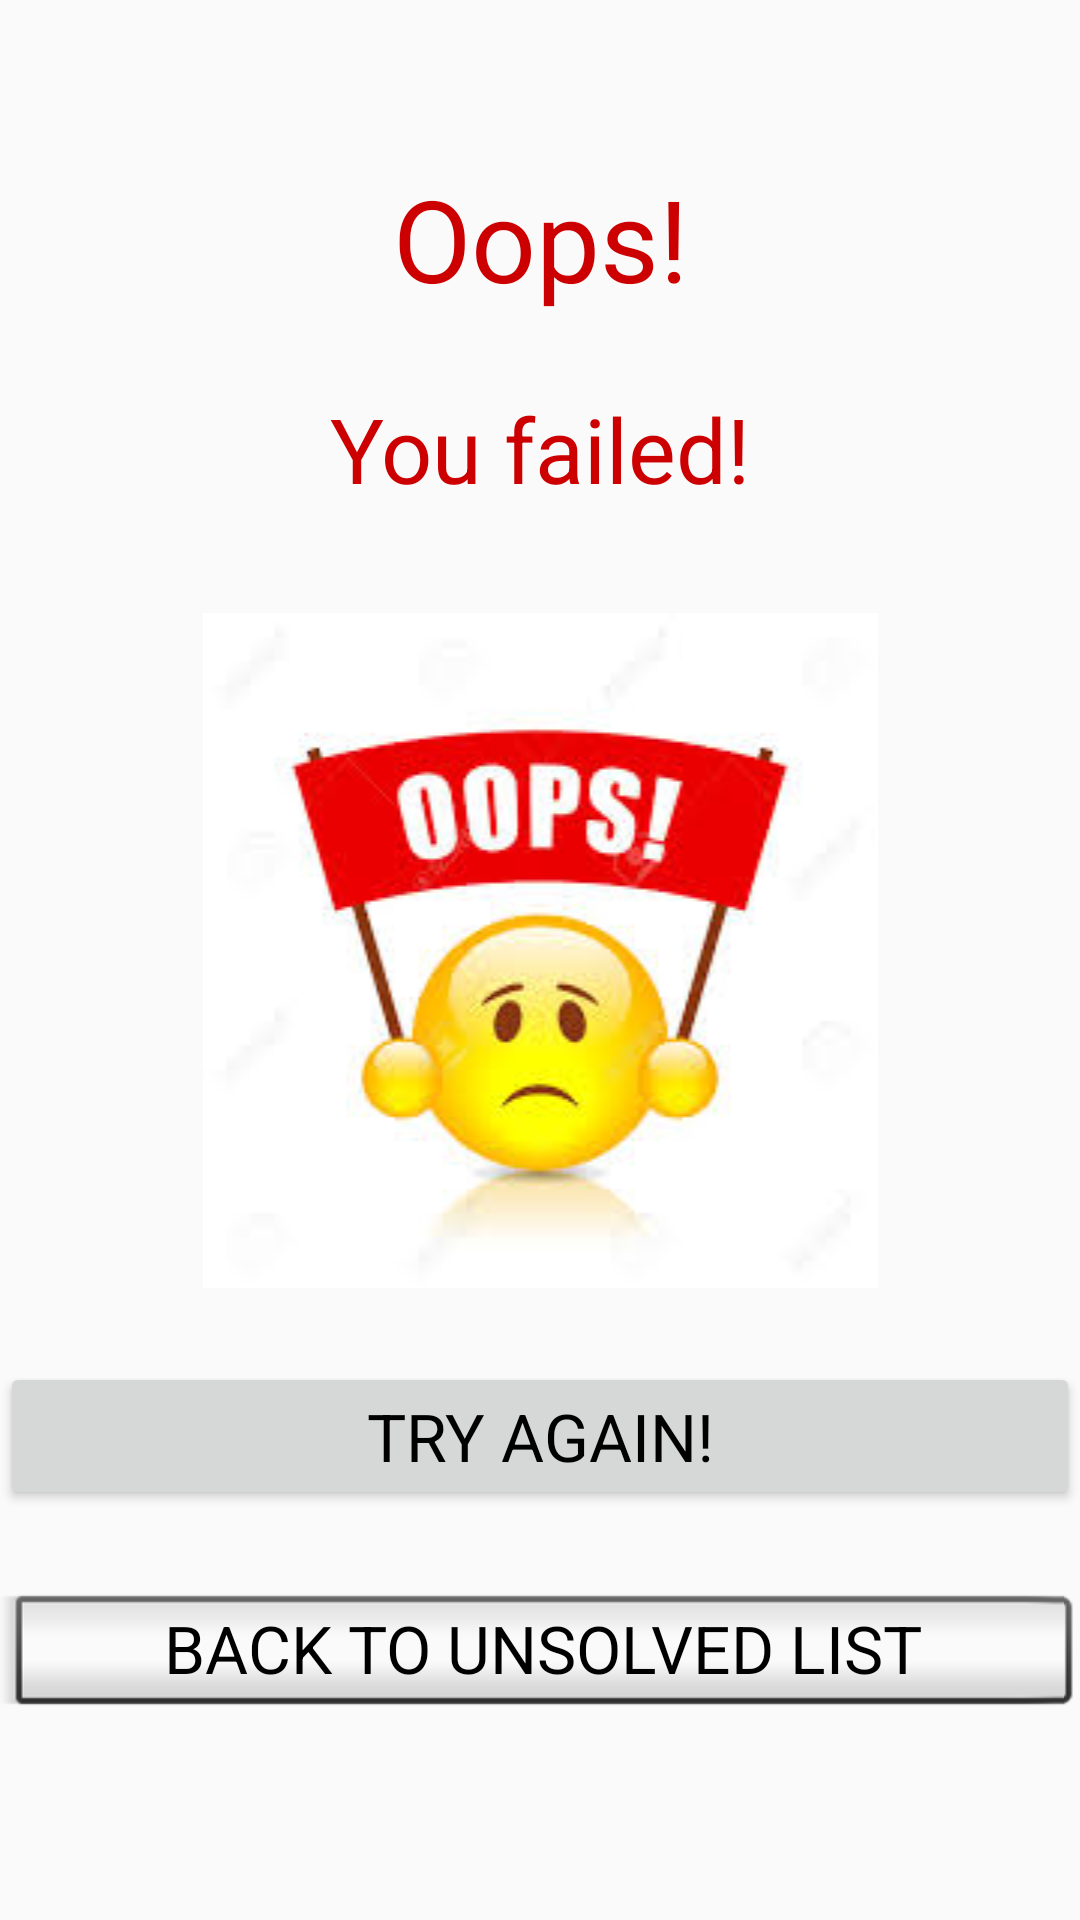

Layout XML and referenced resources for this Android screen:
<!-- AndroidManifest.xml: application theme AppTheme -->
<!-- res/layout/solve_failure1.xml -->
<?xml version="1.0" encoding="utf-8"?>
<RelativeLayout xmlns:android="http://schemas.android.com/apk/res/android"
    xmlns:app="http://schemas.android.com/apk/res-auto"
    xmlns:tools="http://schemas.android.com/tools"
    android:layout_width="match_parent"
    android:layout_height="match_parent">

    <LinearLayout
        android:layout_width="match_parent"
        android:layout_height="match_parent"
        android:orientation="vertical"
        android:weightSum="1">

        <Space
            android:layout_width="match_parent"
            android:layout_height="10dp"
            android:layout_weight="0.3"/>



        <TextView
            android:id="@+id/textView"
            android:layout_width="match_parent"
            android:layout_height="wrap_content"
            android:text="Oops!"
            android:textAlignment="center"
            android:textAppearance="@style/TextAppearance.AppCompat.Large"
            android:textColor="@android:color/holo_red_dark"
            android:textSize="38sp" />

        <Space
            android:layout_width="match_parent"
            android:layout_height="10dp"
            android:layout_weight="0.1"/>

        <TextView
            android:id="@+id/textView2"
            android:layout_width="match_parent"
            android:layout_height="wrap_content"
            android:text="You failed!"
            android:textAlignment="center"
            android:textAppearance="@style/TextAppearance.AppCompat.Large"
            android:textColor="@android:color/holo_red_dark"
            android:textSize="30sp" />

        <Space
            android:layout_width="match_parent"
            android:layout_height="20dp"
            android:layout_weight="0.1" />

        <ImageView
            android:id="@+id/imageView1"
            android:layout_width="match_parent"
            android:layout_height="wrap_content"
            android:src="@drawable/oops1" />

        <Space
            android:layout_width="match_parent"
            android:layout_height="10dp"
            android:layout_weight="0.1"/>

        <Button
            android:id="@+id/try_again_button"
            style="@style/Widget.AppCompat.Button"
            android:layout_width="match_parent"
            android:layout_height="wrap_content"
            android:text="TRY AGAIN!"
            android:textAppearance="@android:style/TextAppearance.Widget.PopupMenu.Large" />


        <Space
            android:layout_width="match_parent"
            android:layout_height="10dp"
            android:layout_weight="0.1"/>

        <Button
            android:id="@+id/back_button"
            style="@android:style/Widget.Material.Light.Button.Inset"
            android:layout_width="match_parent"
            android:layout_height="wrap_content"
            android:text="BACK TO UNSOLVED LIST"
            android:textAppearance="@android:style/TextAppearance.Widget.PopupMenu.Large" />

        <Space
            android:layout_width="match_parent"
            android:layout_height="20dp"
            android:layout_weight="0.2" />
    </LinearLayout>
</RelativeLayout>
<!-- resources referenced by this layout -->
<resources>
  <!-- drawable oops1: jpeg bitmap (drawable, 8666 bytes) -->
  <style name="AppTheme" parent="Theme.AppCompat.Light.DarkActionBar">
          
          <item name="colorPrimary">@color/colorPrimary</item>
          <item name="colorPrimaryDark">@color/colorPrimaryDark</item>
          <item name="colorAccent">@color/colorAccent</item>
      </style>
  <!-- not gathered from this repository: default colours our renderer supplied (Android Studio template values) -->
  <color name="colorPrimary">#FF6200EE</color>
  <color name="colorPrimaryDark">#FF3700B3</color>
  <color name="colorAccent">#FF03DAC5</color>
</resources>
